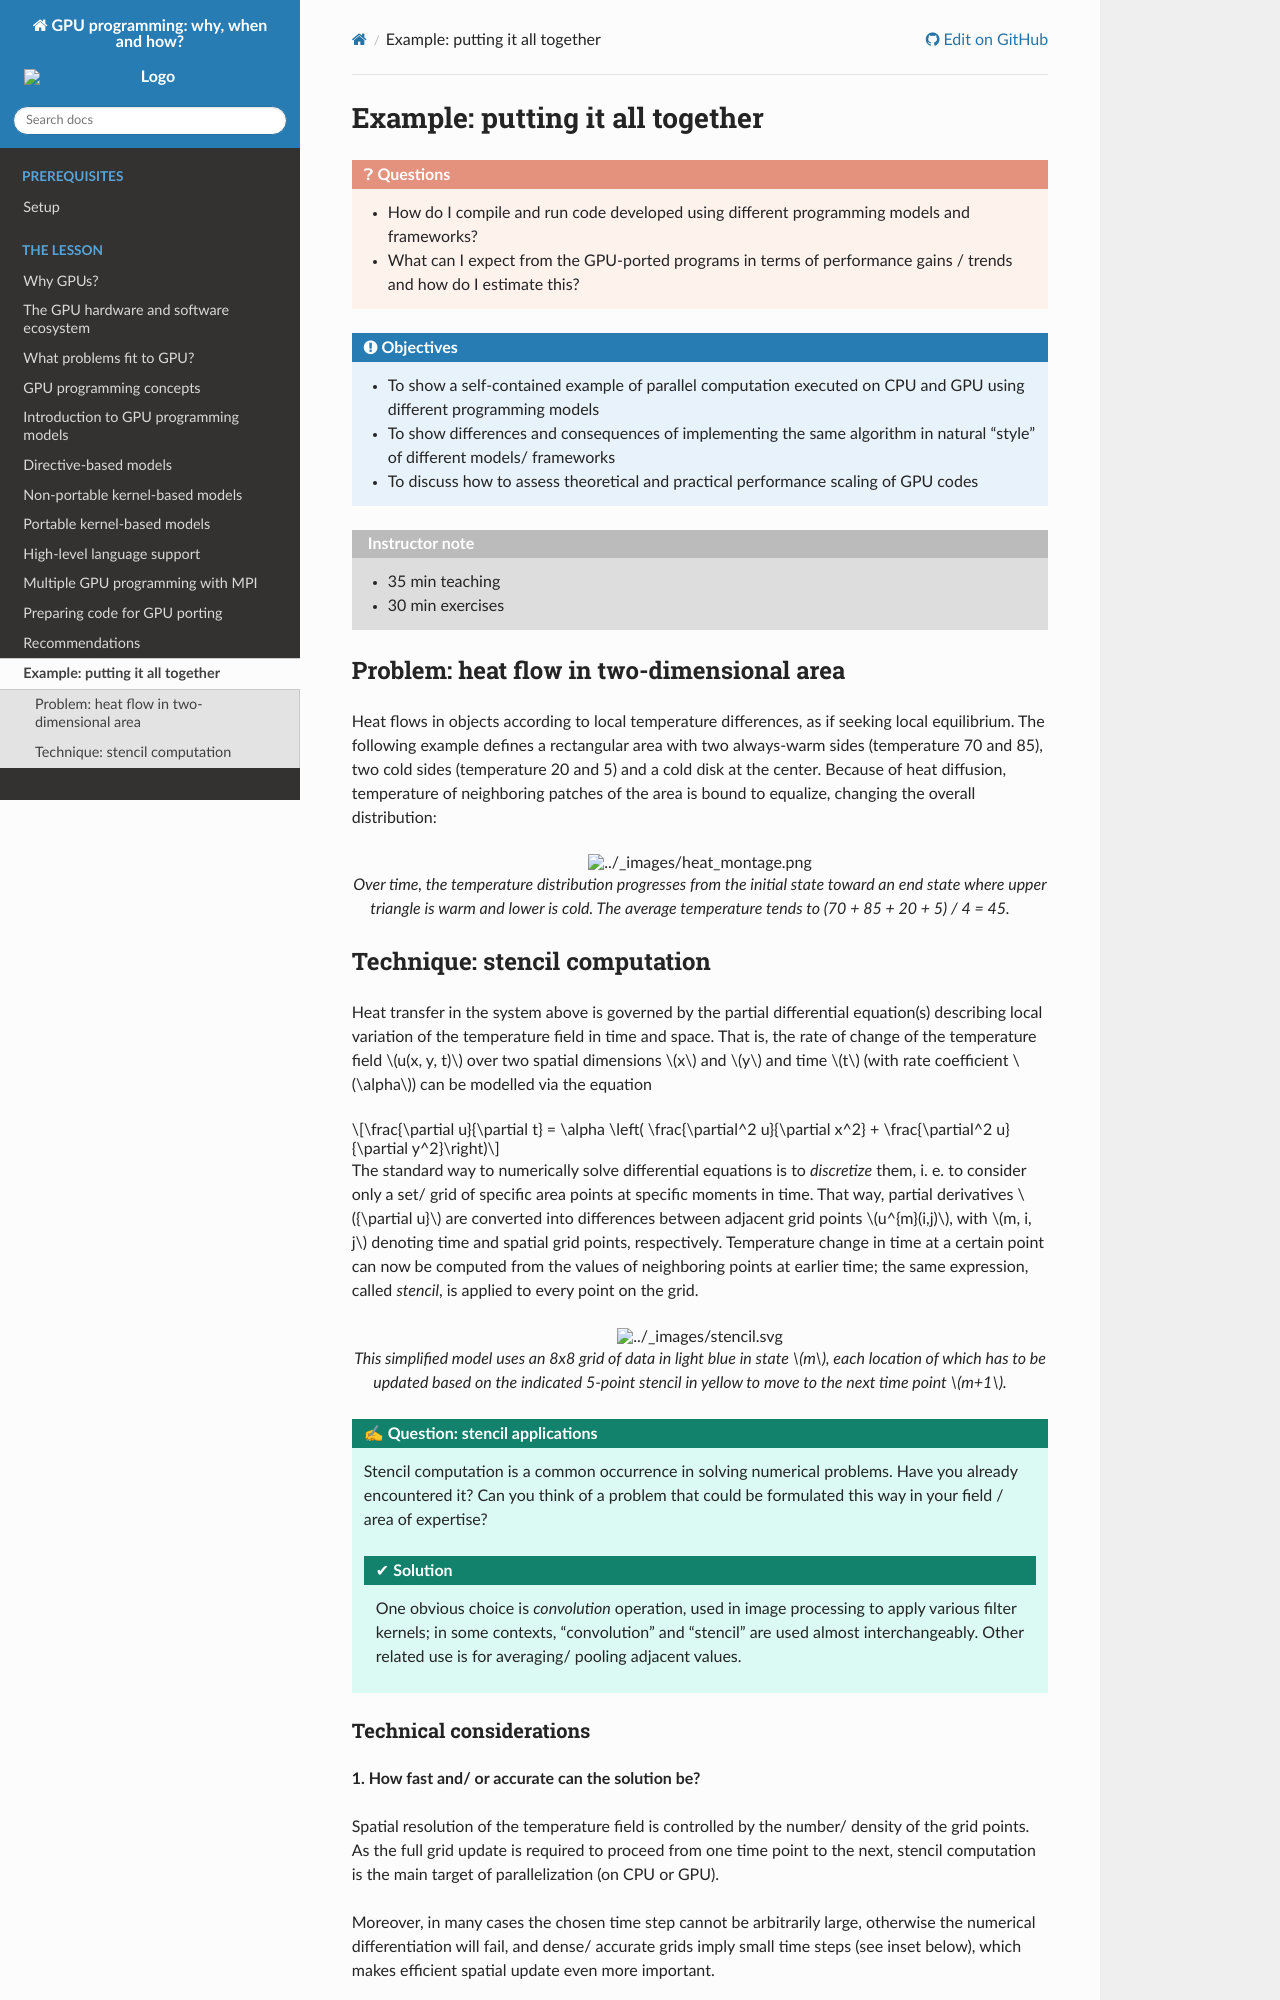

repository: ENCCS/gpu-programming · page: 13-examples/index.html · generator: sphinx

.. _example-heat:

Example: putting it all together
============================================

.. questions::

   - How do I compile and run code developed using different programming models and frameworks?
   - What can I expect from the GPU-ported programs in terms of performance gains / trends and how do I estimate this?

.. objectives::

   - To show a self-contained example of parallel computation executed on CPU and GPU using different programming models
   - To show differences and consequences of implementing the same algorithm in natural "style" of different models/ frameworks
   - To discuss how to assess theoretical and practical performance scaling of GPU codes

.. instructor-note::

   - 35 min teaching
   - 30 min exercises


Problem: heat flow in two-dimensional area
~~~~~~~~~~~~~~~~~~~~~~~~~~~~~~~~~~~~~~~~~~

Heat flows in objects according to local temperature differences, as if seeking local equilibrium. The following example defines a rectangular area with two always-warm sides (temperature 70 and 85), two cold sides (temperature 20 and 5) and a cold disk at the center. Because of heat diffusion, temperature of neighboring patches of the area is bound to equalize, changing the overall distribution:

.. figure:: img/stencil/heat_montage.png
   :align: center
   
   Over time, the temperature distribution progresses from the initial state toward an end state where upper triangle is warm and lower is cold. The average temperature tends to (70 + 85 + 20 + 5) / 4 = 45.
